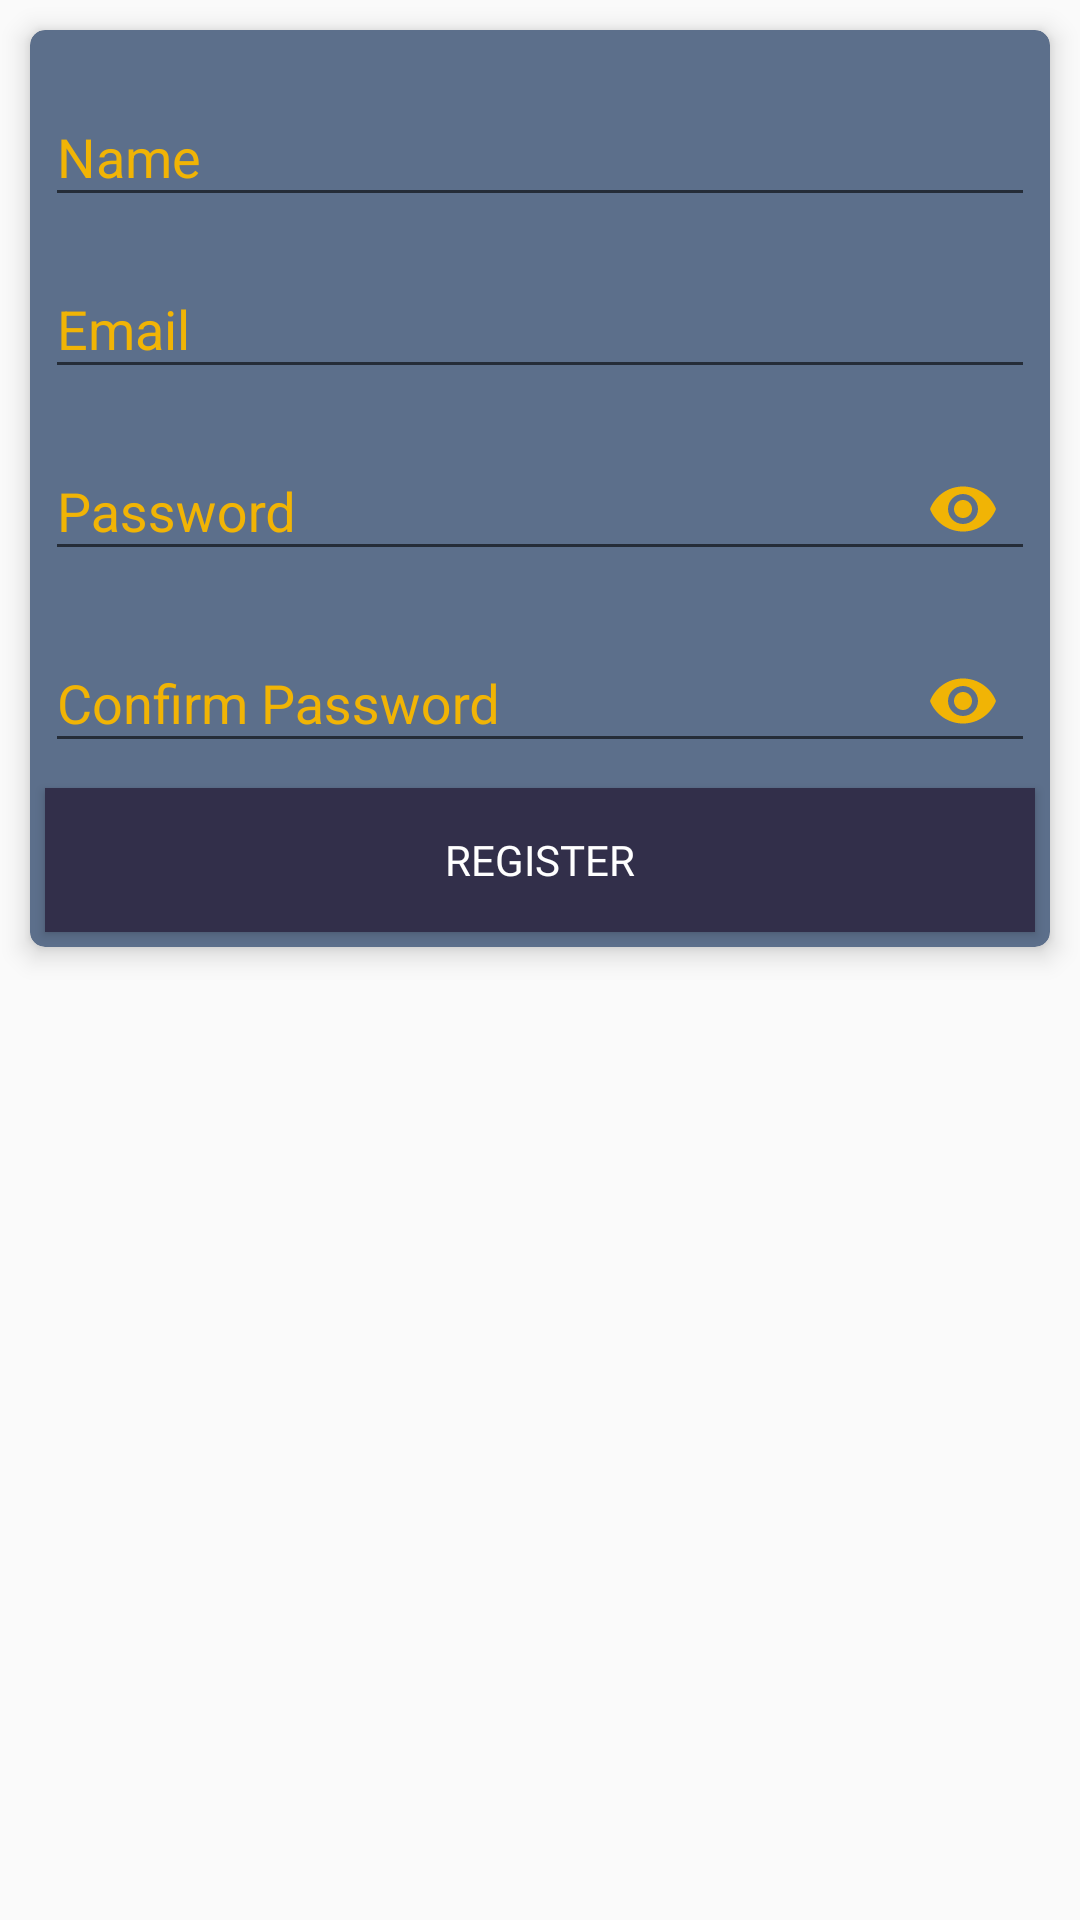

Write the Android layout XML for this screen, with the resource values it uses.
<!-- AndroidManifest.xml: application theme AppTheme -->
<!-- res/layout/fragment_fragment_new_registration.xml -->
<FrameLayout xmlns:android="http://schemas.android.com/apk/res/android"
    xmlns:tools="http://schemas.android.com/tools"
    android:layout_width="match_parent"
    android:layout_height="match_parent"
    xmlns:app="http://schemas.android.com/apk/res-auto"
    tools:context="com.rafiulhassan.qrcodebasedevent.FragmentNewRegistration">

    <android.support.v7.widget.CardView
        android:layout_width="match_parent"
        android:layout_height="wrap_content"
        android:layout_margin="10dp"
        app:cardCornerRadius="5dp"
        app:cardBackgroundColor="@color/colorBG_down"
        app:cardElevation="5dp">
        <ScrollView
            android:fillViewport="true"
            android:layout_width="match_parent"
            android:layout_height="fill_parent">
            <LinearLayout
                android:layout_width="match_parent"
                android:layout_height="wrap_content"
                android:orientation="vertical">
                <android.support.design.widget.TextInputLayout
                    android:layout_width="match_parent"
                    android:layout_height="wrap_content"
                    android:layout_marginHorizontal="5dp"
                    android:layout_marginTop="10dp"
                    android:textColorHint="@color/colorAccent">
                    <android.support.design.widget.TextInputEditText
                        android:id="@+id/textInput_new_reg_name"
                        android:layout_width="match_parent"
                        android:layout_height="wrap_content"
                        android:textColor="@color/colorWhite"
                        android:hint="Name" />
                </android.support.design.widget.TextInputLayout>
                <android.support.design.widget.TextInputLayout
                    android:layout_width="match_parent"
                    android:layout_height="wrap_content"
                    android:layout_marginHorizontal="5dp"
                    android:layout_marginTop="5dp"
                    android:textColorHint="@color/colorAccent">
                    <android.support.design.widget.TextInputEditText
                        android:id="@+id/textInput_new_reg_email"
                        android:layout_width="match_parent"
                        android:layout_height="wrap_content"
                        android:inputType="textEmailAddress"
                        android:textColor="@color/colorWhite"
                        android:hint="Email" />
                </android.support.design.widget.TextInputLayout>
                <android.support.design.widget.TextInputLayout
                    android:layout_width="match_parent"
                    android:layout_height="wrap_content"
                    android:layout_marginHorizontal="5dp"
                    android:layout_marginTop="5dp"
                    app:passwordToggleTint="@color/colorAccent"
                    android:textColorHint="@color/colorAccent"
                    app:passwordToggleEnabled="true">
                    <android.support.design.widget.TextInputEditText
                        android:id="@+id/textInput_new_reg_password"
                        android:layout_width="match_parent"
                        android:layout_height="wrap_content"
                        android:hint="Password"
                        android:textColor="@color/colorWhite"
                        android:inputType="textPassword" />
                </android.support.design.widget.TextInputLayout>
                <android.support.design.widget.TextInputLayout
                    android:layout_width="match_parent"
                    android:layout_height="wrap_content"
                    android:layout_marginHorizontal="5dp"
                    android:layout_marginTop="5dp"
                    app:passwordToggleTint="@color/colorAccent"
                    android:textColorHint="@color/colorAccent"
                    app:passwordToggleEnabled="true">
                    <android.support.design.widget.TextInputEditText
                        android:id="@+id/textInput_new_reg_password_conf"
                        android:layout_width="match_parent"
                        android:layout_height="wrap_content"
                        android:hint="Confirm Password"
                        android:textColor="@color/colorWhite"
                        android:inputType="textPassword" />
                </android.support.design.widget.TextInputLayout>
                <Button
                    android:id="@+id/btn_new_reg_register"
                    android:layout_width="match_parent"
                    android:layout_height="wrap_content"
                    android:layout_margin="5dp"
                    android:background="@color/colorBG_up"
                    android:text="Register"
                    android:fontFamily="@font/azonix"
                    android:textColor="@color/colorWhite" />
            </LinearLayout>
        </ScrollView>
    </android.support.v7.widget.CardView>

</FrameLayout>
<!-- resources referenced by this layout -->
<resources>
  <color name="colorAccent">#F1B405</color>
  <color name="colorBG_down">#5c6f8b</color>
  <color name="colorBG_up">#f9322f49</color>
  <color name="colorWhite">#ffffff</color>
  <style name="AppTheme" parent="Theme.AppCompat.Light.NoActionBar">
          
          <item name="colorPrimary">@color/colorBG_down</item>
          <item name="colorPrimaryDark">@color/colorBG_up</item>
          <item name="colorAccent">@color/colorAccent</item>
      </style>
</resources>
